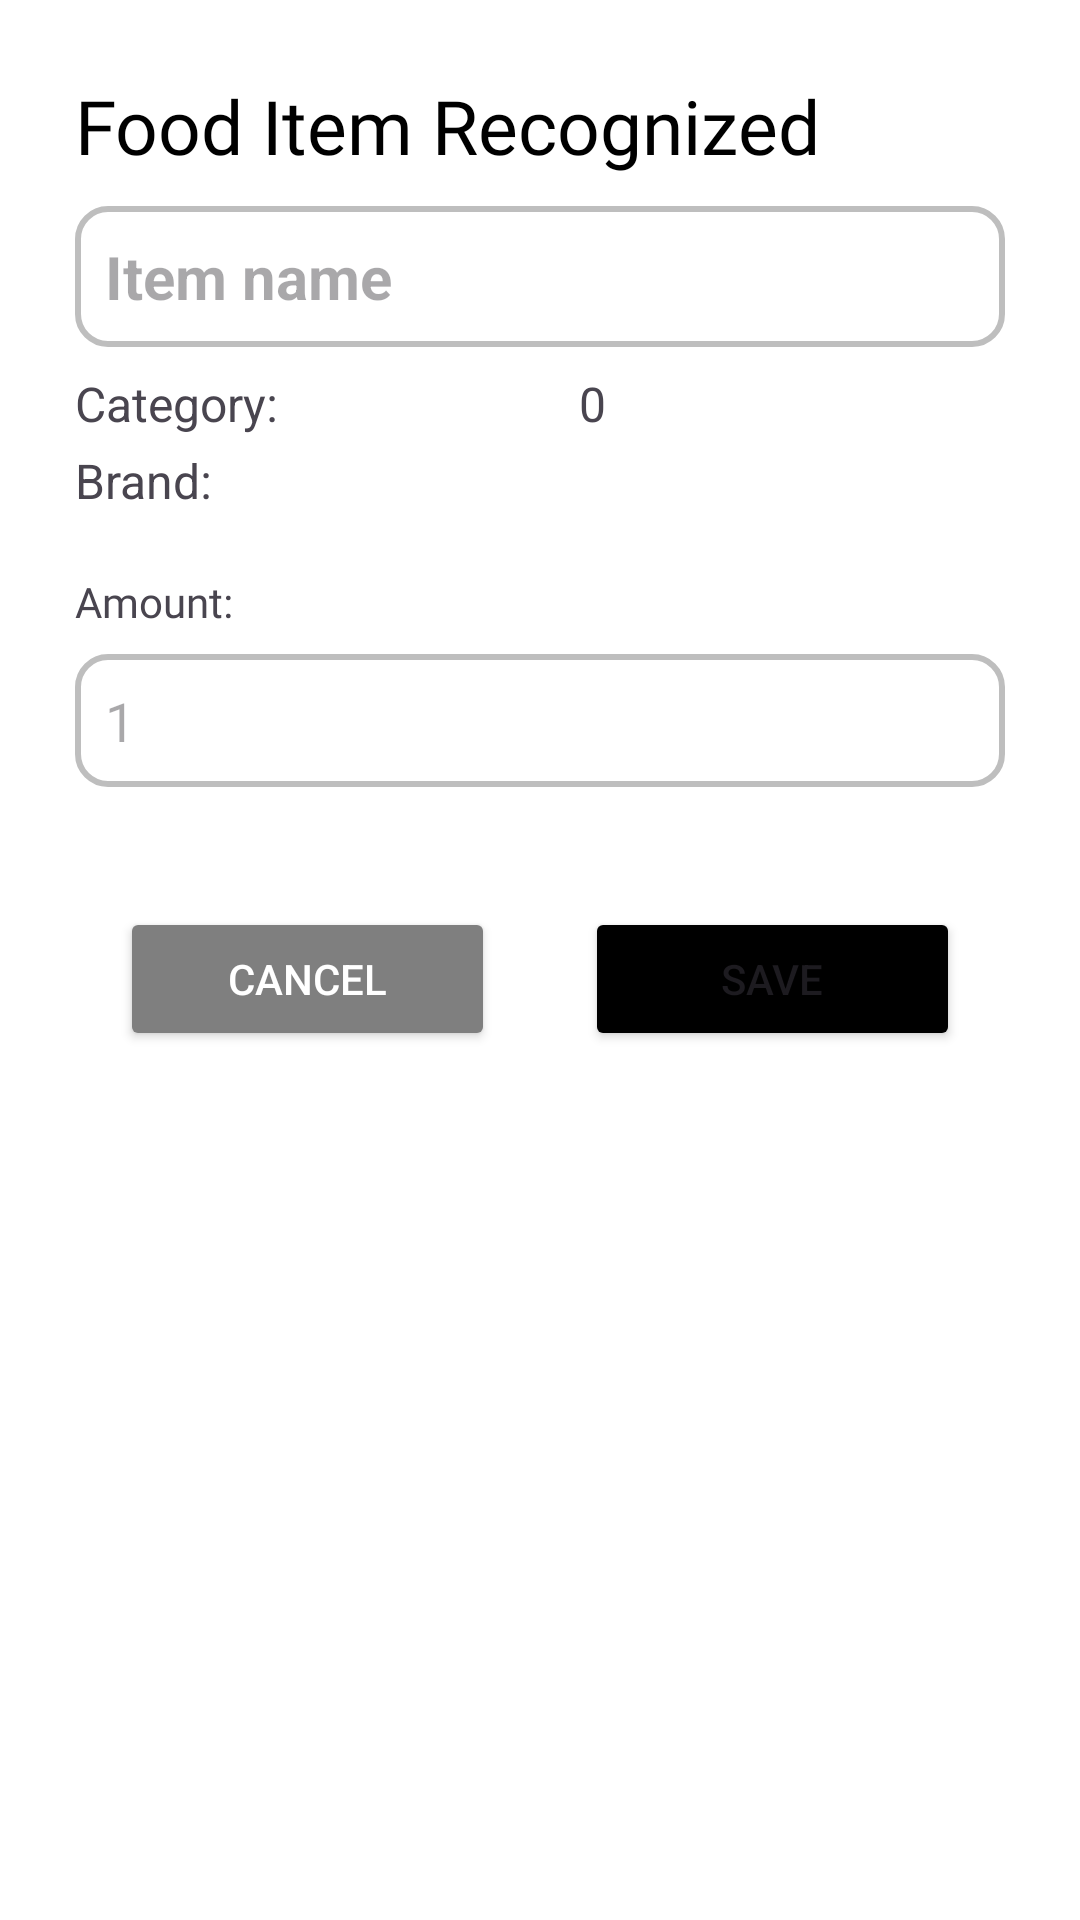

Reconstruct the res/layout file that produces this screen, plus the resources it refers to.
<!-- AndroidManifest.xml: application theme Theme.GreenPantry -->
<!-- res/layout/dialog_recognition_result.xml -->
<?xml version="1.0" encoding="utf-8"?>
<LinearLayout xmlns:android="http://schemas.android.com/apk/res/android"
    android:layout_width="match_parent"
    android:layout_height="wrap_content"
    android:orientation="vertical"
    android:padding="25dp"
    android:background="@color/white">

    <TextView
        android:layout_width="match_parent"
        android:layout_height="wrap_content"
        android:textSize="25sp"
        android:fontFamily="@font/roboto_bold"
        android:textColor="@color/black"
        android:layout_marginBottom="10dp"
        android:text="Food Item Recognized"/>

    <EditText
        android:id="@+id/etItemName"
        android:layout_width="match_parent"
        android:layout_height="wrap_content"
        android:textSize="20sp"
        android:textStyle="bold"
        android:textColor="@color/black"
        android:layout_marginBottom="8dp"
        android:background="@drawable/outlined_box"
        android:padding="10dp"
        android:hint="Item name"/>

    <GridLayout
        android:layout_width="match_parent"
        android:layout_height="wrap_content"
        android:columnCount="2"
        android:rowCount="2">

        <TextView
            android:layout_width="wrap_content"
            android:layout_height="wrap_content"
            android:textSize="16sp"
            android:layout_marginBottom="4dp"
            android:text="Category:"
            android:paddingRight="100dp"/>

        <TextView
            android:id="@+id/tvCategory"
            android:layout_width="wrap_content"
            android:layout_height="wrap_content"
            android:textSize="16sp"
            android:layout_marginBottom="4dp"
            android:text="@string/noVal"/>

        <TextView
            android:layout_width="wrap_content"
            android:layout_height="wrap_content"
            android:textSize="16sp"
            android:layout_marginBottom="4dp"
            android:text="Brand:"/>

        <TextView
            android:id="@+id/tvBrand"
            android:layout_width="wrap_content"
            android:layout_height="wrap_content"
            android:textSize="16sp"
            android:layout_marginBottom="4dp" />

    </GridLayout>


    <TextView
        android:layout_width="match_parent"
        android:layout_height="wrap_content"
        android:text="Amount:"
        android:fontFamily="@font/roboto_bold"
        android:textSize="14sp"
        android:layout_marginTop="16dp"
        android:layout_marginBottom="8dp" />

    <EditText
        android:id="@+id/etDescription"
        android:layout_width="match_parent"
        android:layout_height="wrap_content"
        android:hint="1"
        android:background="@drawable/outlined_box"
        android:padding="10dp"
        android:inputType="number" />

    <LinearLayout
        android:layout_width="wrap_content"
        android:layout_height="wrap_content"
        android:layout_gravity="center"
        android:orientation="horizontal"
        android:layout_marginTop="40dp">

        <Button
            android:id="@+id/cancel"
            android:layout_width="125dp"
            android:layout_height="wrap_content"
            android:textColor="@android:color/white"
            android:backgroundTint="@color/gray"
            android:text="Cancel"
            android:padding="5dp"/>

        <Button
            android:id="@+id/save"
            android:layout_width="125dp"
            android:layout_height="wrap_content"
            android:backgroundTint="@color/black"
            android:text="Save"
            android:padding="5dp"
            android:layout_marginLeft="30dp"/>


    </LinearLayout>

</LinearLayout>
<!-- resources referenced by this layout -->
<resources>
  <color name="black">#000000</color>
  <color name="gray">#7F7F7F</color>
  <color name="white">#FFFFFF</color>
  <!-- drawable outlined_box (drawable) -->
  <?xml version="1.0" encoding="utf-8"?>
  <shape xmlns:android="http://schemas.android.com/apk/res/android"
      android:shape="rectangle">
      <stroke android:width="2dp" android:color="@color/light_gray"/>
      <solid android:color="@color/white"/>
      <corners android:radius="10dp" />
  </shape>
  <string name="noVal">"0"</string>
  <style name="Theme.GreenPantry" parent="Theme.Material3.DayNight.NoActionBar">
          <item name="android:windowLightStatusBar">true</item>
          <item name="colorPrimary">@color/black</item>
          <item name="colorPrimaryVariant">@color/black</item>
          <item name="colorOnPrimary">@color/white</item>
      </style>
  <color name="light_gray">#BEBEBE</color>
</resources>
